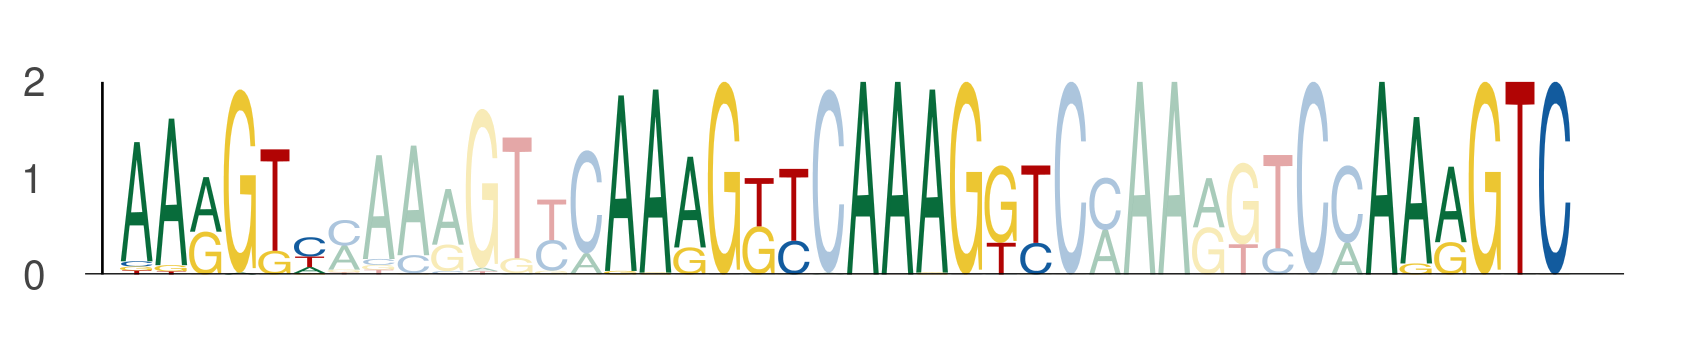

The file beside this chart, header and first rows:
seq_index, start_position, end_position, is_reversed_complement
1822, 45, 51, 0
1822, 59, 65, 0
1822, 66, 72, 0
1822, 81, 87, 0
4356, 60, 66, 0
4356, 74, 80, 0
4356, 81, 87, 0
4356, 96, 102, 0
843, 60, 66, 0
843, 74, 80, 0
843, 81, 87, 0
843, 96, 102, 0
969, 52, 58, 0
969, 66, 72, 0
969, 73, 79, 0
969, 88, 94, 0
6000, 45, 51, 0
6000, 59, 65, 0
6000, 66, 72, 0
6000, 81, 87, 0
4648, 60, 66, 0
4648, 74, 80, 0
4648, 81, 87, 0
4648, 96, 102, 0
3446, 52, 58, 0
3446, 66, 72, 0
3446, 73, 79, 0
3446, 88, 94, 0
1078, 45, 51, 0
1078, 59, 65, 0
1078, 66, 72, 0
1078, 81, 87, 0
326, 52, 58, 0
326, 66, 72, 0
326, 73, 79, 0
326, 88, 94, 0
320, 52, 58, 0
320, 66, 72, 0
320, 73, 79, 0
320, 88, 94, 0
4472, 67, 73, 0
4472, 81, 87, 0
4472, 88, 94, 0
4472, 103, 109, 0
4443, 52, 58, 0
4443, 66, 72, 0
4443, 73, 79, 0
4443, 88, 94, 0
3098, 60, 66, 0
3098, 74, 80, 0
3098, 81, 87, 0
3098, 96, 102, 0
5378, 52, 58, 0
5378, 66, 72, 0
5378, 73, 79, 0
5378, 88, 94, 0
2406, 52, 58, 0
2406, 66, 72, 0
2406, 73, 79, 0
2406, 88, 94, 0
... 340 more rows
